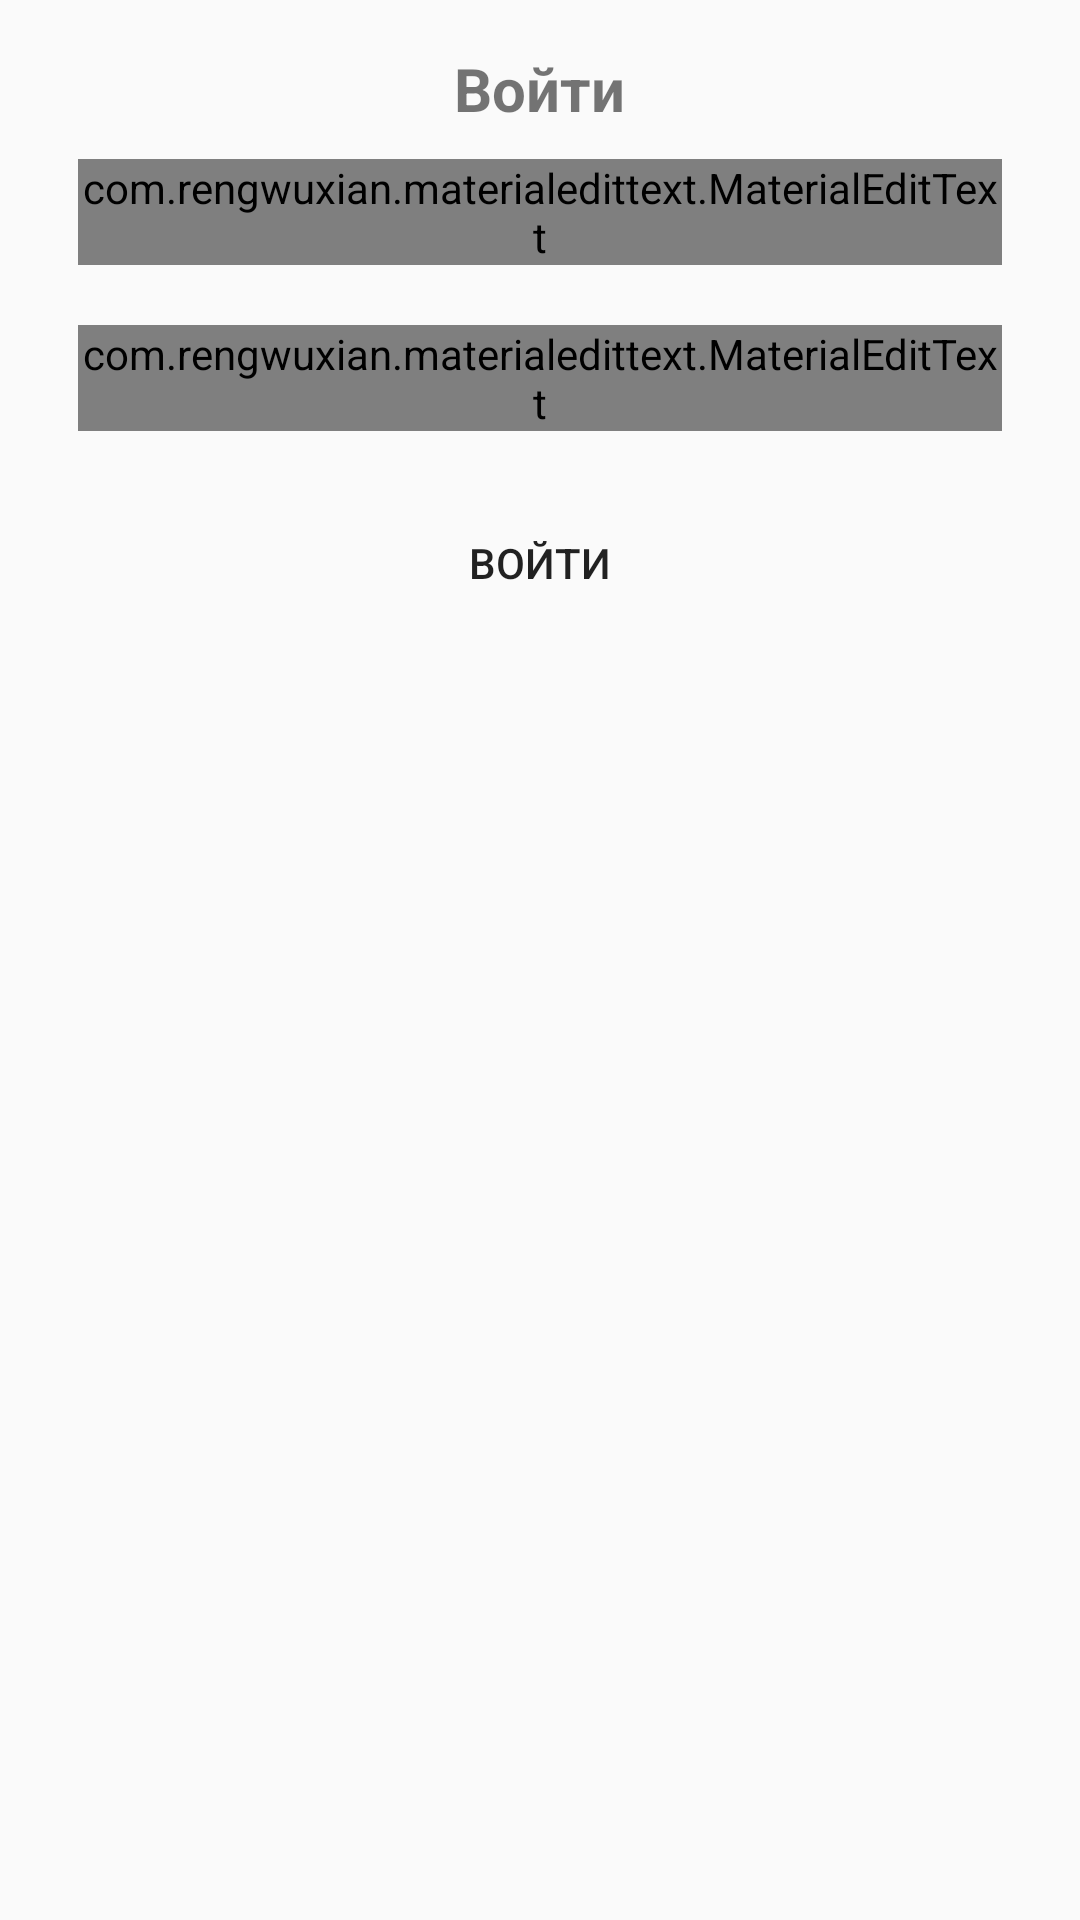

Produce the Android XML layout that renders to this screen, including the resource entries it uses.
<!-- AndroidManifest.xml: application theme AppTheme -->
<!-- res/layout/fragment_login.xml -->
<?xml version="1.0" encoding="utf-8"?>
<RelativeLayout
    xmlns:android="http://schemas.android.com/apk/res/android"
    xmlns:app="http://schemas.android.com/apk/res-auto"
    xmlns:tools="http://schemas.android.com/tools"
    android:layout_width="match_parent"
    android:layout_height="match_parent"
    tools:context=".fragments.RegisterFragment">


    <LinearLayout
        android:layout_width="match_parent"
        android:layout_height="wrap_content"
        android:orientation="vertical"
        android:padding="16dp"
        android:gravity="center_horizontal">

        <TextView
            android:layout_width="wrap_content"
            android:layout_height="wrap_content"
            android:text="Войти"

            android:textSize="20sp"
            android:textStyle="bold" />

        <com.rengwuxian.materialedittext.MaterialEditText
            android:layout_width="match_parent"
            android:layout_height="wrap_content"
            android:inputType="textEmailAddress"
            android:id="@+id/email_l"
            android:layout_margin="10dp"
            app:met_floatingLabel="normal"
            android:hint="Email"/>

        <com.rengwuxian.materialedittext.MaterialEditText
            android:layout_width="match_parent"
            android:layout_height="wrap_content"
            android:inputType="textPassword"
            android:id="@+id/password_l"
            android:layout_margin="10dp"
            app:met_floatingLabel="normal"
            android:hint="Password"/>

        <Button
            android:id="@+id/login_btn"
            android:layout_width="match_parent"
            android:layout_height="wrap_content"
            android:layout_marginTop="10dp"
            android:background="@drawable/btn_background"
            android:text="Войти">

        </Button>

    </LinearLayout>

    <ProgressBar
        android:id="@+id/progressBarLogin"
        style="?android:attr/progressBarStyle"
        android:layout_width="wrap_content"
        android:layout_height="wrap_content"
        android:layout_centerInParent="true"
        android:visibility="invisible"/>


</RelativeLayout>
<!-- resources referenced by this layout -->
<resources>
  <style name="AppTheme" parent="Theme.AppCompat.Light.NoActionBar">
          
          <item name="colorPrimary">@color/colorPrimary</item>
          <item name="colorPrimaryDark">@color/colorPrimaryDark</item>
          <item name="colorAccent">@color/colorAccent</item>
      </style>
  <color name="colorPrimary">#009688</color>
  <color name="colorPrimaryDark">#025F56</color>
  <color name="colorAccent">#03DAC5</color>
</resources>
